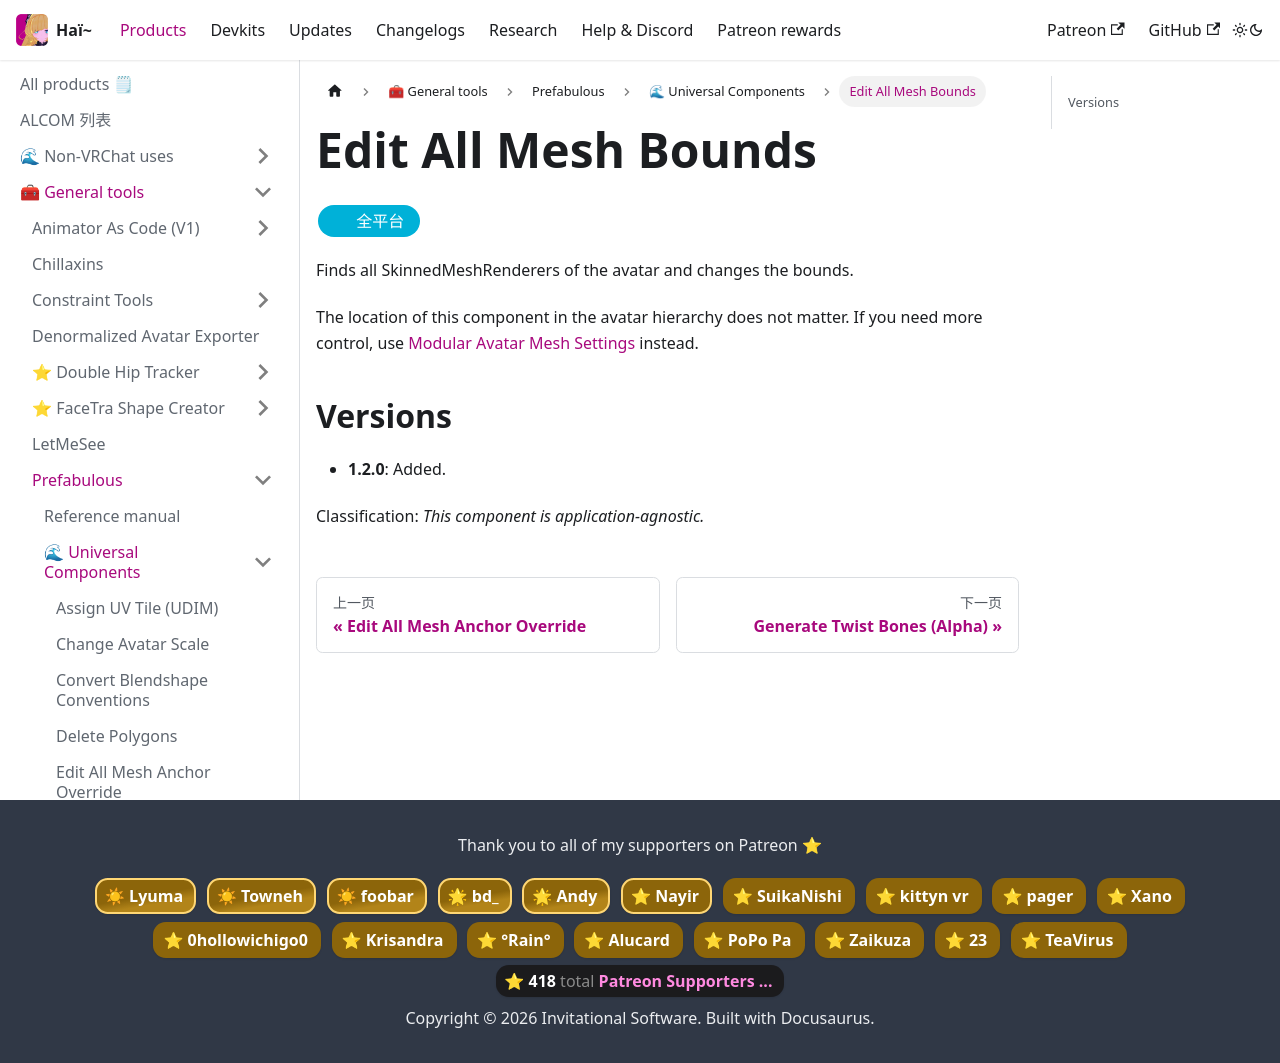

repository: hai-vr/documentation · page: zh-Hans/docs/products/prefabulous/universal/edit-all-mesh-bounds.html · generator: docusaurus

import {HaiTags} from "/src/components/HaiTags";
import {HaiTag} from "/src/components/HaiTag";

# Edit All Mesh Bounds

<HaiTags>
<HaiTag isUniversal={true} />
</HaiTags>

Finds all SkinnedMeshRenderers of the avatar and changes the bounds.

The location of this component in the avatar hierarchy does not matter. If you need more control,
use [Modular Avatar Mesh Settings](https://modular-avatar.nadena.dev/docs/reference/mesh-settings) instead.

## Versions

- **1.2.0**: Added.

Classification: *This component is application-agnostic.*
